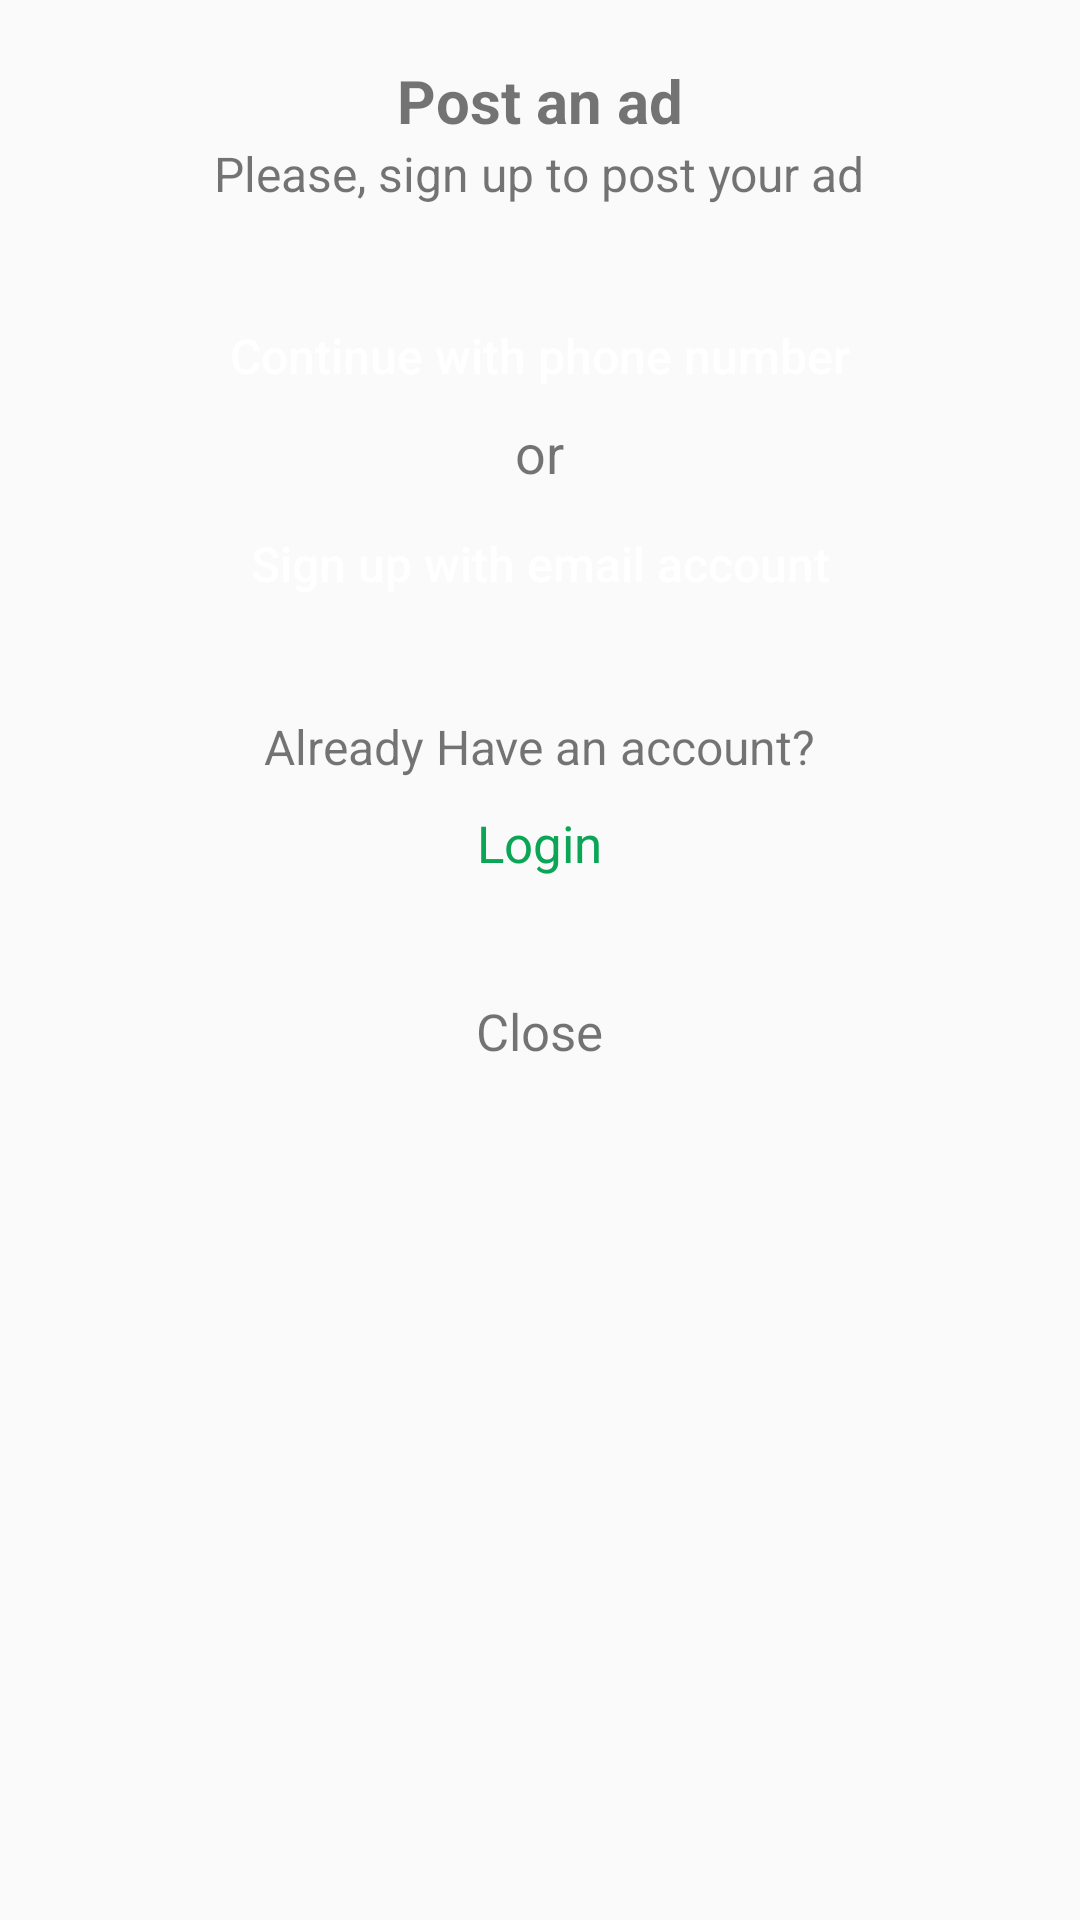

Produce the Android XML layout that renders to this screen, including the resource entries it uses.
<!-- AndroidManifest.xml: application theme AppTheme -->
<!-- res/layout/sign_up_popup.xml -->
<?xml version="1.0" encoding="utf-8"?>
<LinearLayout xmlns:android="http://schemas.android.com/apk/res/android"
    android:orientation="vertical" android:layout_width="match_parent"
    android:layout_margin="45dp"
    android:layout_height="match_parent">

    <TextView
        android:layout_width="wrap_content"
        android:layout_height="wrap_content"
        android:layout_marginTop="20dp"
        android:textSize="20sp"
        android:textStyle="bold"
        android:layout_gravity="center_horizontal"
        android:text="Post an ad"/>

    <TextView
        android:layout_width="wrap_content"
        android:layout_height="wrap_content"
        android:textSize="16sp"
        android:layout_gravity="center_horizontal"
        android:text="Please, sign up to post your ad"/>

    <Button
        android:id="@+id/phoneVerifyPopUpId"
        android:layout_width="match_parent"
        android:layout_height="40dp"
        android:layout_marginTop="30dp"
        android:layout_marginStart="25dp"
        android:layout_marginEnd="25dp"
        android:textAllCaps="false"
        android:background="@drawable/custom_sign_up_button_design"
        android:backgroundTint="@color/colorCallButton"
        android:textColor="@android:color/white"
        android:textSize="16sp"
        android:text="Continue with phone number"/>

    <TextView
        android:layout_width="wrap_content"
        android:layout_height="wrap_content"
        android:text="or"
        android:textSize="18sp"
        android:layout_gravity="center_horizontal"/>

    <Button
        android:id="@+id/signUpPopUpId"
        android:layout_width="match_parent"
        android:layout_height="40dp"
        android:layout_marginTop="5dp"
        android:layout_marginStart="25dp"
        android:layout_marginEnd="25dp"
        android:textAllCaps="false"
        android:backgroundTint="@color/colorExpand"
        android:background="@drawable/custom_sign_up_button_design"
        android:textColor="@android:color/white"
        android:textSize="16sp"
        android:text="Sign up with email account"/>

    <TextView
        android:layout_width="wrap_content"
        android:layout_height="wrap_content"
        android:layout_marginTop="30dp"
        android:textSize="16sp"
        android:layout_gravity="center_horizontal"
        android:text="Already Have an account?"/>

    <TextView
        android:id="@+id/loginPopUpId"
        android:layout_width="wrap_content"
        android:layout_height="wrap_content"
        android:layout_marginTop="10dp"
        android:textSize="17sp"
        android:textColor="@color/colorCallButton"
        android:layout_gravity="center_horizontal"
        android:text="Login"/>

    <TextView
        android:id="@+id/closePopUpId"
        android:layout_width="wrap_content"
        android:layout_height="wrap_content"
        android:layout_marginTop="40dp"
        android:layout_marginBottom="25dp"
        android:textSize="17sp"
        android:layout_gravity="center_horizontal"
        android:text="Close"/>

</LinearLayout>
<!-- resources referenced by this layout -->
<resources>
  <color name="colorCallButton">#0aa655</color>
  <color name="colorExpand">#499441</color>
  <style name="AppTheme" parent="Theme.AppCompat.Light.DarkActionBar">
          
          <item name="colorPrimary">@color/colorPrimary</item>
          <item name="colorPrimaryDark">@color/colorPrimaryDark</item>
          <item name="colorAccent">@color/colorAccent</item>
      </style>
  <color name="colorPrimary">#131e5c</color>
  <color name="colorPrimaryDark">#1b2459</color>
  <color name="colorAccent">#FF4081</color>
</resources>
